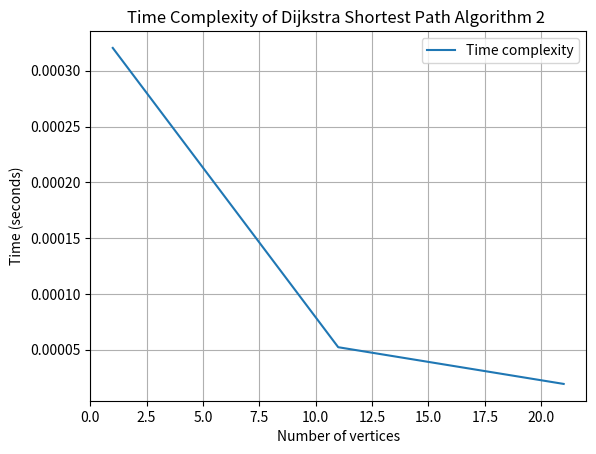

Write Python code to recreate this figure.
# Import the required Python libraries
import matplotlib.pyplot as plt
import networkx as nx
import random
import time

#define the Vertex class
class Vertex:
    # Attributes for the Vertex class
    def __init__(self, vertex_id, name):
        self.vertex_id = vertex_id
        self.name = name

#Define the House class
class House:
    # Attributes for the House class
    def __init__(self, house_id, name):
        self.house_id = house_id
        self.name = name

#Define Edge class
class Edge:
    # Attributes for the Edge class
    def __init__(self, from_vertex, to_vertex, edge_id, length):
        self.from_vertex = from_vertex
        self.to_vertex = to_vertex
        self.edge_id = edge_id
        self.length = length

# Define Graph class
class Graph:
    def __init__(self):
        # Initialize the dictionary to store vertices
        self.vertices = {}
        # Initialize the dictionary to store houses
        self.houses = {}
        # Initialize a list to store edges
        self.edges = []
        # Creates a directed graph using networkx
        self.network = nx.DiGraph()

    def add_vertex(self, vertex_id, name):
        if vertex_id not in self.vertices:
            # Add a new vertex to the graph
            self.vertices[vertex_id] = Vertex(vertex_id, name)
            # Add the vertex to the networkx graph
            self.network.add_node(vertex_id, name=name)

#
    def add_house(self, house_id, name):
        # Check if the house ID is not already in the list of houses
        if house_id not in self.houses:
            # If the house ID is not in the list, create a new House object with the given ID and name
            self.houses[house_id] = House(house_id, name)
            # Add a node to the networkx graph with the house ID and name
            self.network.add_node(house_id, name=name)

    def add_edge(self, from_vertex, to_vertex, edge_id, length):
        if from_vertex in self.vertices and to_vertex in self.vertices:
            # Create a new edge object
            edge = Edge(from_vertex, to_vertex, edge_id, length)
            # Add the edge to the list of edges
            self.edges.append(edge)
            # Add the edge to the networkx graph with attributes
            self.network.add_edge(from_vertex, to_vertex, id=edge_id, length=length, label=f"{length}m")

# This function measures the time complexity of finding the shortest path in a graph for the houses.
def measure_time_complexity(min_vertices, max_vertices, step):
    # This line creates a range of numbers from "min_vertices" to "max_vertices", increasing by "step" each time.
    vertices = range(min_vertices, max_vertices, step)
    # This is an empty list where we will store the time it takes to find the shortest path for each graph.
    times = []
    for vertex_count in vertices:
        graph = Graph()
        for i in range(vertex_count):
            graph.add_vertex(i, f'Vertex {i}')
        for i in range(vertex_count - 1):
            graph.add_edge(i, i+1, f"E{i}", random.randint(50, 1000))
        start_time = time.time()
        # We record the current time before we start finding the shortest path.
        nx.dijkstra_path(graph.network, source=0, target=vertex_count - 1, weight='length')
        end_time = time.time()
        # We calculate how long it took to find the shortest path and add it to the "times" list.
        times.append(end_time - start_time)

    return vertices, times

def plot_time_complexity(min_vertices, max_vertices, step):
    vertices, times = measure_time_complexity(min_vertices, max_vertices, step)
    plt.plot(vertices, times, label='Time complexity')
    plt.xlabel('Number of vertices')
    plt.ylabel('Time (seconds)')
    plt.legend()
    plt.grid(True)
    plt.title('Time Complexity of Dijkstra Shortest Path Algorithm 2 ')
    plt.show()

# Call the function
plot_time_complexity(1, 25, 10)
